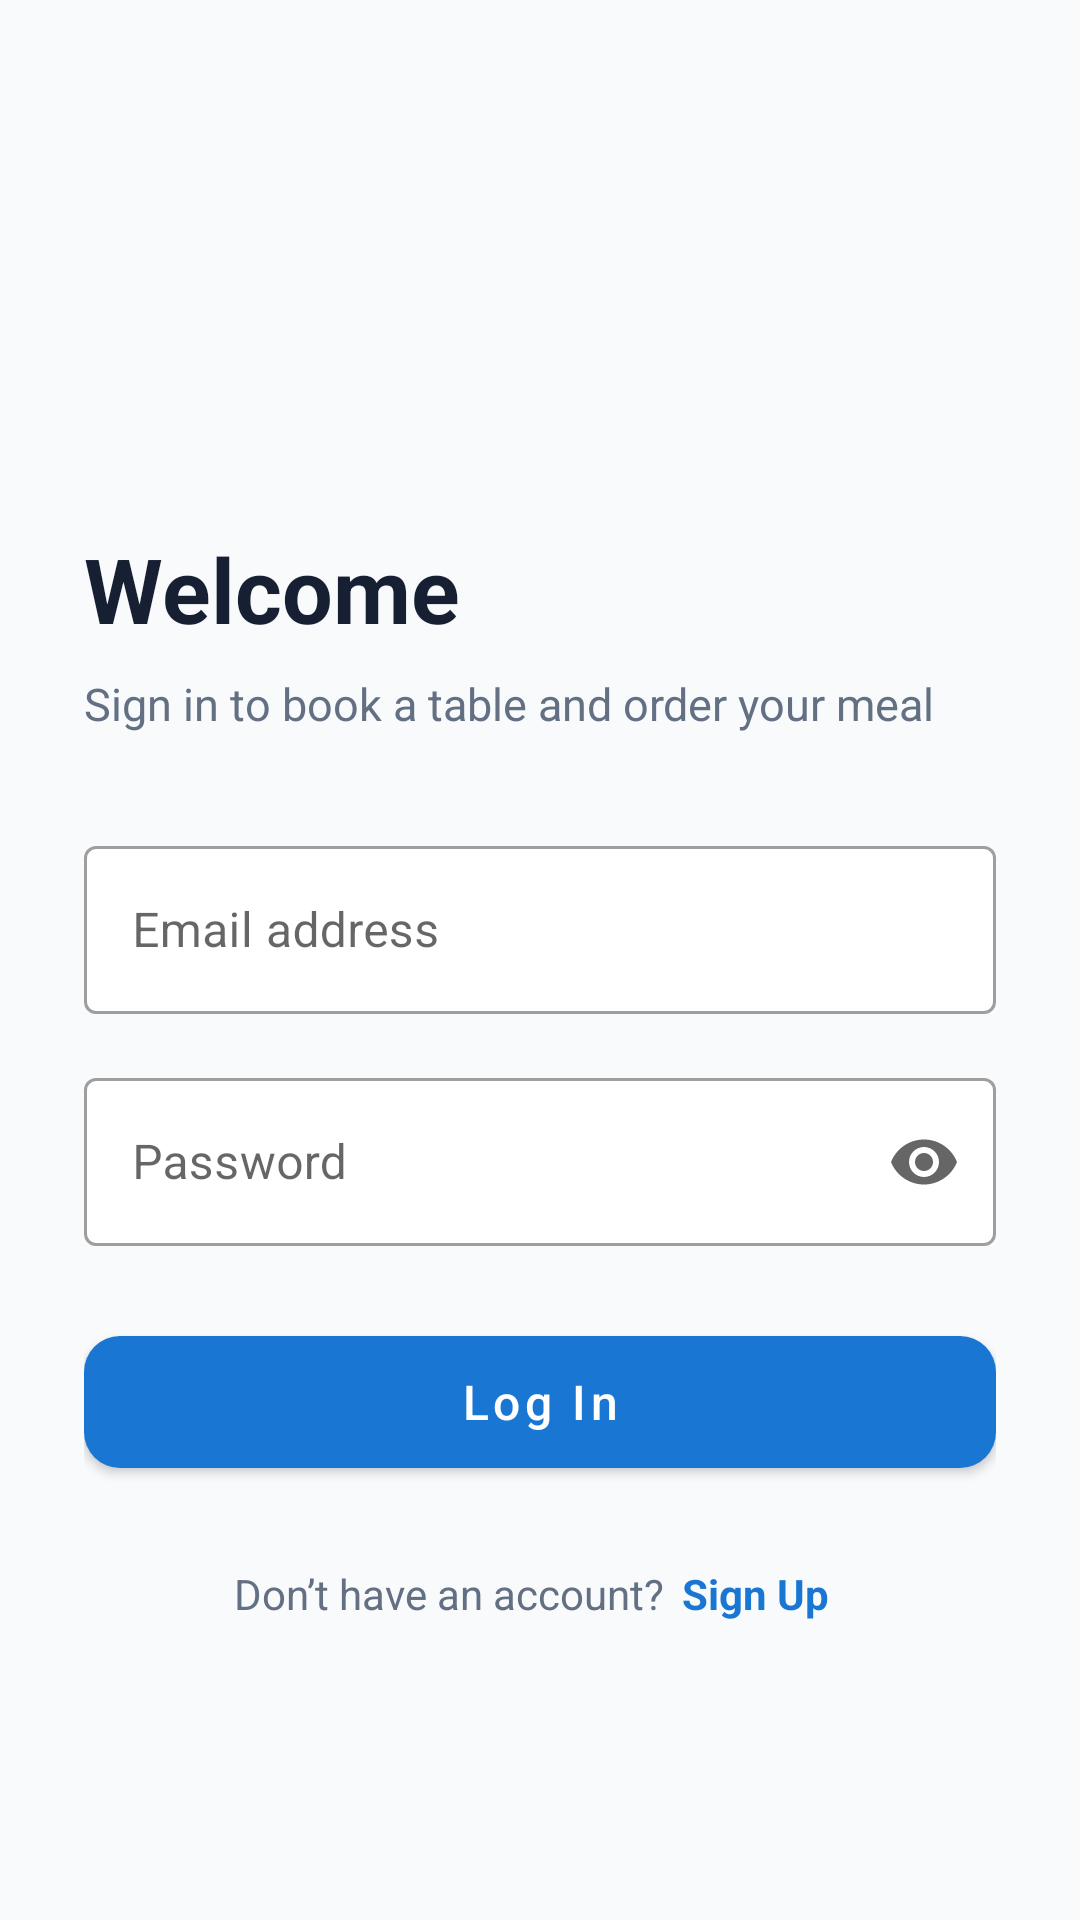

The Android layout XML behind this screen, and the referenced resources:
<!-- AndroidManifest.xml: application theme Theme.JustEat -->
<!-- res/layout/activity_login.xml -->
<?xml version="1.0" encoding="utf-8"?>
<androidx.core.widget.NestedScrollView xmlns:android="http://schemas.android.com/apk/res/android"
    xmlns:app="http://schemas.android.com/apk/res-auto"
    android:layout_width="match_parent"
    android:layout_height="match_parent"
    android:fillViewport="true"
    android:background="@color/just_eat_background">

    <androidx.constraintlayout.widget.ConstraintLayout
        android:layout_width="match_parent"
        android:layout_height="wrap_content"
        android:paddingStart="28dp"
        android:paddingTop="36dp"
        android:paddingEnd="28dp"
        android:paddingBottom="32dp">

        <ImageView
            android:id="@+id/ivBrand"
            android:layout_width="112dp"
            android:layout_height="112dp"
            android:contentDescription="@string/brand_image_description"
            android:scaleType="centerInside"
            app:layout_constraintEnd_toEndOf="parent"
            app:layout_constraintStart_toStartOf="parent"
            app:layout_constraintTop_toTopOf="parent" />

        <TextView
            android:id="@+id/tvWelcome"
            android:layout_width="0dp"
            android:layout_height="wrap_content"
            android:layout_marginTop="28dp"
            android:text="@string/login_welcome"
            android:textColor="@color/just_eat_text_primary"
            android:textSize="30sp"
            android:textStyle="bold"
            app:layout_constraintEnd_toEndOf="parent"
            app:layout_constraintStart_toStartOf="parent"
            app:layout_constraintTop_toBottomOf="@id/ivBrand" />

        <TextView
            android:id="@+id/tvSubtitle"
            android:layout_width="0dp"
            android:layout_height="wrap_content"
            android:layout_marginTop="8dp"
            android:text="@string/login_subtitle"
            android:textColor="@color/just_eat_text_secondary"
            android:textSize="15sp"
            app:layout_constraintEnd_toEndOf="parent"
            app:layout_constraintStart_toStartOf="parent"
            app:layout_constraintTop_toBottomOf="@id/tvWelcome" />

        <com.google.android.material.textfield.TextInputLayout
            android:id="@+id/tilEmail"
            style="@style/Widget.MaterialComponents.TextInputLayout.OutlinedBox"
            android:layout_width="0dp"
            android:layout_height="wrap_content"
            android:layout_marginTop="32dp"
            android:hint="@string/email_label"
            app:boxBackgroundColor="@color/just_eat_surface"
            app:layout_constraintEnd_toEndOf="parent"
            app:layout_constraintStart_toStartOf="parent"
            app:layout_constraintTop_toBottomOf="@id/tvSubtitle">

            <com.google.android.material.textfield.TextInputEditText
                android:id="@+id/etEmail"
                android:layout_width="match_parent"
                android:layout_height="wrap_content"
                android:autofillHints="emailAddress"
                android:imeOptions="actionNext"
                android:importantForAutofill="yes"
                android:inputType="textEmailAddress"
                android:maxLines="1"
                android:minHeight="56dp" />
        </com.google.android.material.textfield.TextInputLayout>

        <com.google.android.material.textfield.TextInputLayout
            android:id="@+id/tilPassword"
            style="@style/Widget.MaterialComponents.TextInputLayout.OutlinedBox"
            android:layout_width="0dp"
            android:layout_height="wrap_content"
            android:layout_marginTop="16dp"
            android:hint="@string/password_label"
            app:boxBackgroundColor="@color/just_eat_surface"
            app:endIconMode="password_toggle"
            app:layout_constraintEnd_toEndOf="parent"
            app:layout_constraintStart_toStartOf="parent"
            app:layout_constraintTop_toBottomOf="@id/tilEmail">

            <com.google.android.material.textfield.TextInputEditText
                android:id="@+id/etPassword"
                android:layout_width="match_parent"
                android:layout_height="wrap_content"
                android:autofillHints="password"
                android:imeOptions="actionDone"
                android:importantForAutofill="yes"
                android:inputType="textPassword"
                android:maxLines="1"
                android:minHeight="56dp" />
        </com.google.android.material.textfield.TextInputLayout>

        <com.google.android.material.button.MaterialButton
            android:id="@+id/btnLogin"
            android:layout_width="0dp"
            android:layout_height="56dp"
            android:layout_marginTop="24dp"
            android:fontFamily="sans-serif-medium"
            android:text="@string/login_action"
            android:textAllCaps="false"
            android:textSize="16sp"
            app:cornerRadius="12dp"
            app:layout_constraintEnd_toEndOf="parent"
            app:layout_constraintStart_toStartOf="parent"
            app:layout_constraintTop_toBottomOf="@id/tilPassword" />

        <ProgressBar
            android:id="@+id/progressLogin"
            android:layout_width="24dp"
            android:layout_height="24dp"
            android:indeterminateTint="@color/just_eat_surface"
            android:visibility="gone"
            app:layout_constraintBottom_toBottomOf="@id/btnLogin"
            app:layout_constraintEnd_toEndOf="@id/btnLogin"
            app:layout_constraintStart_toStartOf="@id/btnLogin"
            app:layout_constraintTop_toTopOf="@id/btnLogin" />

        <LinearLayout
            android:id="@+id/signUpContainer"
            android:layout_width="wrap_content"
            android:layout_height="48dp"
            android:layout_marginTop="12dp"
            android:gravity="center"
            android:orientation="horizontal"
            app:layout_constraintEnd_toEndOf="parent"
            app:layout_constraintStart_toStartOf="parent"
            app:layout_constraintTop_toBottomOf="@id/btnLogin">

            <TextView
                android:layout_width="wrap_content"
                android:layout_height="wrap_content"
                android:text="@string/sign_up_prompt"
                android:textColor="@color/just_eat_text_secondary"
                android:textSize="14sp" />

            <TextView
                android:id="@+id/tvSignUp"
                android:layout_width="wrap_content"
                android:layout_height="48dp"
                android:gravity="center"
                android:paddingStart="6dp"
                android:paddingEnd="6dp"
                android:text="@string/sign_up_action"
                android:textColor="@color/just_eat_primary"
                android:textSize="14sp"
                android:textStyle="bold" />
        </LinearLayout>

    </androidx.constraintlayout.widget.ConstraintLayout>
</androidx.core.widget.NestedScrollView>
<!-- resources referenced by this layout -->
<resources>
  <color name="just_eat_background">#F8FAFC</color>
  <color name="just_eat_primary">#1976D2</color>
  <color name="just_eat_surface">#FFFFFF</color>
  <color name="just_eat_text_primary">#172033</color>
  <color name="just_eat_text_secondary">#637083</color>
  <string name="brand_image_description">Restaurant illustration</string>
  <string name="email_label">Email address</string>
  <string name="login_action">Log In</string>
  <string name="login_subtitle">Sign in to book a table and order your meal</string>
  <string name="login_welcome">Welcome</string>
  <string name="password_label">Password</string>
  <string name="sign_up_action">Sign Up</string>
  <string name="sign_up_prompt">Don’t have an account?</string>
  <style name="Theme.JustEat" parent="Theme.MaterialComponents.Light.NoActionBar">
          <item name="colorPrimary">@color/just_eat_primary</item>
          <item name="colorPrimaryVariant">@color/just_eat_primary_dark</item>
          <item name="colorSecondary">@color/just_eat_accent</item>
          <item name="android:fontFamily">sans-serif</item>
          <item name="android:windowLightStatusBar">true</item>
          <item name="android:statusBarColor">@color/just_eat_background</item>
          <item name="android:navigationBarColor">@color/just_eat_surface</item>
          <item name="android:windowBackground">@color/just_eat_background</item>
      </style>
  <color name="just_eat_primary_dark">#1257A6</color>
  <color name="just_eat_accent">#FF8A00</color>
</resources>
